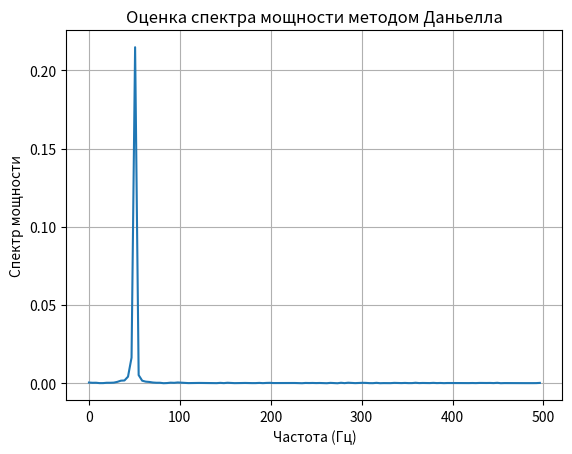

This chart was generated by the following Python code:
# Запрограммировать метод оценки спектров Даньелла, оформив алгоритм в виде
# процедуры.
# На входе подпрограммы: массив данных, его длина, ширина окна усреднения в
# частотной области.
# На выходе подпрограммы: массив, содержащий оценку спектра мощности входного
# временного ряда, сделанную методом Даньелла.
# При реализации метода можно использовать подпрограмму, осуществляющую ДПФ,
# созданную при выполнении п. 3.1.
import numpy as np
import matplotlib.pyplot as plt

def DFT(signal, sampling_rate):
    N = len(signal)
    if N % 2 == 1:
        M = round(N / 2) + 1
    else:
        M = N // 2
    M = int(M)

    ah = np.zeros(M)  # массив для коэффициентов a_h
    bh = np.zeros(M)  # массив для коэффициентов b_h

    for h in range(M):
        sum_sig1 = 0.0
        sum_sig2 = 0.0
        fh = h / N * sampling_rate  # частота
        for i in range(N):
            sum_sig1 += signal[i] * np.cos(2 * np.pi * fh * (i / sampling_rate))
            sum_sig2 += signal[i] * np.sin(2 * np.pi * fh * (i / sampling_rate))

        ah[h] = (2 / N) * sum_sig1
        bh[h] = (-2 / N) * sum_sig2

    return ah, bh

def daniell(signal, window_width, sampling_rate):
    N = len(signal)
    padded_signal = np.pad(signal, (0, max(0, window_width - N % window_width)), 'constant')
    num_windows = len(padded_signal) // window_width
    spectrum = np.zeros(window_width // 2)  # Инициализируем массив для спектра

    for i in range(num_windows):
        windowed_signal = padded_signal[i * window_width: (i + 1) * window_width]
        ah, bh = DFT(windowed_signal, sampling_rate)
        power_spectrum = ah**2 + bh**2  # Оценка спектра мощности
        spectrum += power_spectrum

    # Усредняем спектр по всем окнам
    spectrum /= num_windows

    return spectrum

# Пример использования

# Генерируем тестовый сигнал (синусоида с шумом)
fs = 1000  # Частота дискретизации
t = np.arange(0, 1, 1/fs)
signal = 0.5 * np.sin(2 * np.pi * 50 * t) + 0.1 * np.random.randn(len(t))  # 50 Гц с шумом

# Параметры
window_width = 256  # Ширина окна усреднения

# Рассчитываем спектр по методу Даньелла
spectrum = daniell(signal, window_width, fs)

# Визуализация спектра
freqs = np.arange(window_width // 2) * (fs / window_width)

plt.plot(freqs, spectrum)
plt.title("Оценка спектра мощности методом Даньелла")
plt.xlabel("Частота (Гц)")
plt.ylabel("Спектр мощности")
plt.grid()
plt.show()